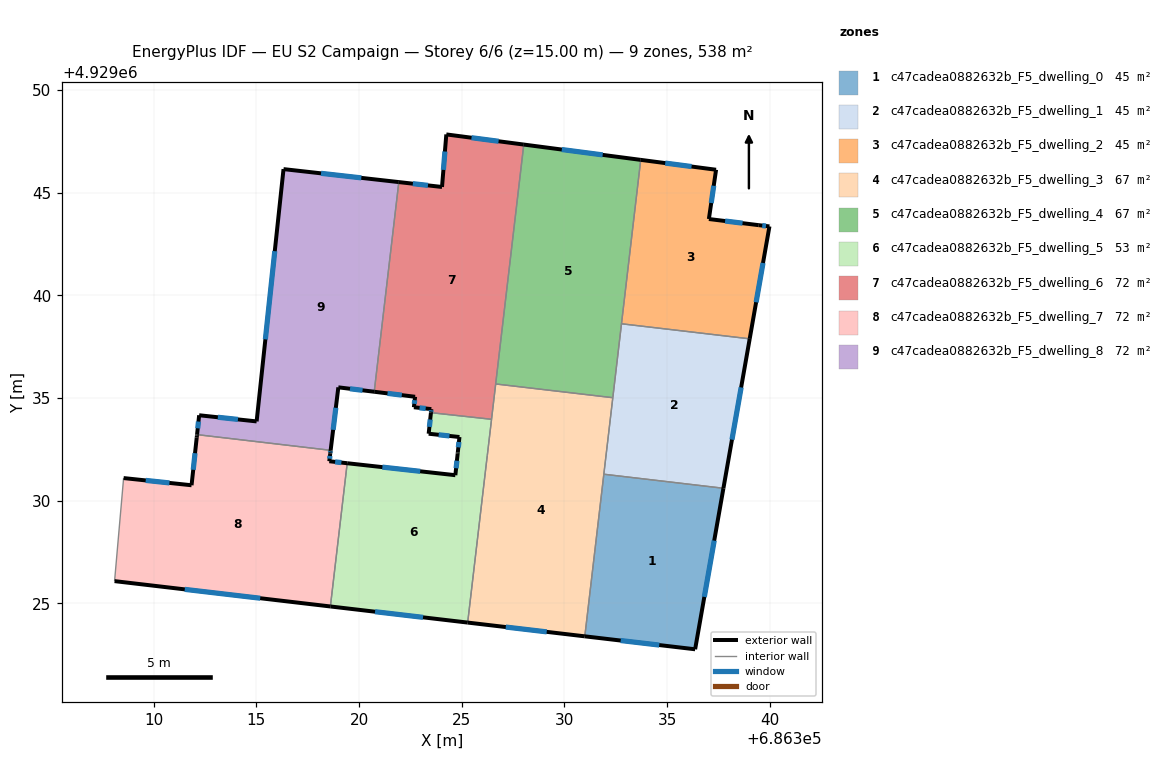
=== STOREY PLAN SPEC (per zone: floor XY polygon, exterior-wall plan segments, windows/doors) ===
zone 1: c47cadea0882632b_F5_dwelling_0  (44.8 m²)
  floor: (686337.75, 4929030.61) (686336.37, 4929022.76) (686331.00, 4929023.39) (686331.92, 4929031.29)
  exterior wall: (686336.37, 4929022.76) – (686337.75, 4929030.61)  [8.0 m]
    window: (686336.82, 4929025.31) – (686337.30, 4929028.06)  [2.9 m²]
  exterior wall: (686331.00, 4929023.39) – (686336.37, 4929022.76)  [5.4 m]
    window: (686332.74, 4929023.19) – (686334.62, 4929022.97)  [2.0 m²]
  interior walls: 2
zone 2: c47cadea0882632b_F5_dwelling_1  (44.8 m²)
  floor: (686339.03, 4929037.88) (686337.75, 4929030.61) (686331.92, 4929031.29) (686332.78, 4929038.62)
  exterior wall: (686337.75, 4929030.61) – (686339.03, 4929037.88)  [7.4 m]
    window: (686338.16, 4929032.97) – (686338.61, 4929035.52)  [2.7 m²]
  interior walls: 4
zone 3: c47cadea0882632b_F5_dwelling_2  (44.8 m²)
  floor: (686337.39, 4929046.12) (686337.04, 4929043.72) (686339.47, 4929043.42) (686339.99, 4929043.36) (686339.03, 4929037.88) (686332.78, 4929038.62) (686333.72, 4929046.60)
  exterior wall: (686339.03, 4929037.88) – (686339.99, 4929043.36)  [5.6 m]
    window: (686339.34, 4929039.67) – (686339.68, 4929041.58)  [2.0 m²]
  exterior wall: (686337.39, 4929046.12) – (686333.72, 4929046.60)  [3.7 m]
    window: (686336.20, 4929046.28) – (686334.91, 4929046.45)  [1.4 m²]
  exterior wall: (686337.04, 4929043.72) – (686337.39, 4929046.12)  [2.4 m]
    window: (686337.15, 4929044.50) – (686337.28, 4929045.34)  [0.9 m²]
  exterior wall: (686339.47, 4929043.42) – (686337.04, 4929043.72)  [2.4 m]
    window: (686338.68, 4929043.52) – (686337.83, 4929043.62)  [0.9 m²]
  exterior wall: (686339.99, 4929043.36) – (686339.47, 4929043.42)  [0.5 m]
    window: (686339.82, 4929043.38) – (686339.64, 4929043.40)  [0.2 m²]
  interior walls: 2
zone 4: c47cadea0882632b_F5_dwelling_3  (67.2 m²)
  floor: (686332.36, 4929035.02) (686331.00, 4929023.39) (686325.29, 4929024.06) (686326.65, 4929035.69)
  exterior wall: (686325.29, 4929024.06) – (686331.00, 4929023.39)  [5.7 m]
    window: (686327.15, 4929023.85) – (686329.14, 4929023.61)  [2.1 m²]
  interior walls: 7
zone 5: c47cadea0882632b_F5_dwelling_4  (67.2 m²)
  floor: (686333.72, 4929046.60) (686332.36, 4929035.02) (686326.65, 4929035.69) (686328.02, 4929047.35)
  exterior wall: (686333.72, 4929046.60) – (686328.02, 4929047.35)  [5.7 m]
    window: (686331.87, 4929046.84) – (686329.88, 4929047.11)  [2.1 m²]
  interior walls: 4
zone 6: c47cadea0882632b_F5_dwelling_5  (53.2 m²)
  floor: (686326.45, 4929033.96) (686326.25, 4929032.20) (686326.24, 4929032.13) (686325.29, 4929024.06) (686318.60, 4929024.85) (686319.42, 4929031.83) (686324.69, 4929031.24) (686324.80, 4929032.29) (686324.81, 4929032.33) (686324.81, 4929032.36) (686324.89, 4929033.10) (686323.39, 4929033.26) (686323.50, 4929034.29)
  exterior wall: (686324.81, 4929032.33) – (686324.80, 4929032.29)  [0.0 m]
  exterior wall: (686324.81, 4929032.36) – (686324.81, 4929032.33)  [0.0 m]
  exterior wall: (686324.89, 4929033.10) – (686324.81, 4929032.36)  [0.7 m]
    window: (686324.86, 4929032.86) – (686324.84, 4929032.60)  [0.3 m²]
  exterior wall: (686323.39, 4929033.26) – (686324.89, 4929033.10)  [1.5 m]
    window: (686323.88, 4929033.21) – (686324.40, 4929033.15)  [0.6 m²]
  exterior wall: (686323.50, 4929034.29) – (686323.39, 4929033.26)  [1.0 m]
    window: (686323.46, 4929033.95) – (686323.43, 4929033.60)  [0.4 m²]
  exterior wall: (686318.60, 4929024.85) – (686325.29, 4929024.06)  [6.7 m]
    window: (686320.78, 4929024.59) – (686323.12, 4929024.32)  [2.5 m²]
  exterior wall: (686324.69, 4929031.24) – (686319.42, 4929031.83)  [5.3 m]
    window: (686322.98, 4929031.43) – (686321.14, 4929031.64)  [1.9 m²]
  exterior wall: (686324.80, 4929032.29) – (686324.69, 4929031.24)  [1.0 m]
    window: (686324.77, 4929031.95) – (686324.73, 4929031.58)  [0.4 m²]
  interior walls: 6
zone 7: c47cadea0882632b_F5_dwelling_6  (72.0 m²)
  floor: (686328.02, 4929047.35) (686326.45, 4929033.96) (686323.50, 4929034.29) (686323.52, 4929034.46) (686322.67, 4929034.55) (686322.73, 4929035.06) (686320.74, 4929035.31) (686321.94, 4929045.52) (686324.04, 4929045.28) (686324.25, 4929047.84)
  exterior wall: (686324.25, 4929047.84) – (686324.04, 4929045.28)  [2.6 m]
    window: (686324.18, 4929047.01) – (686324.11, 4929046.11)  [0.9 m²]
  exterior wall: (686328.02, 4929047.35) – (686324.25, 4929047.84)  [3.8 m]
    window: (686326.80, 4929047.51) – (686325.48, 4929047.68)  [1.4 m²]
  exterior wall: (686323.52, 4929034.46) – (686323.50, 4929034.29)  [0.2 m]
    window: (686323.51, 4929034.41) – (686323.51, 4929034.34)  [0.1 m²]
  exterior wall: (686322.67, 4929034.55) – (686323.52, 4929034.46)  [0.9 m]
    window: (686322.95, 4929034.52) – (686323.24, 4929034.49)  [0.3 m²]
  exterior wall: (686322.73, 4929035.06) – (686322.67, 4929034.55)  [0.5 m]
    window: (686322.71, 4929034.90) – (686322.69, 4929034.72)  [0.2 m²]
  exterior wall: (686320.74, 4929035.31) – (686322.73, 4929035.06)  [2.0 m]
    window: (686321.39, 4929035.23) – (686322.08, 4929035.14)  [0.7 m²]
  exterior wall: (686324.04, 4929045.28) – (686321.94, 4929045.52)  [2.1 m]
    window: (686323.36, 4929045.36) – (686322.62, 4929045.44)  [0.8 m²]
  interior walls: 4
zone 8: c47cadea0882632b_F5_dwelling_7  (72.0 m²)
  floor: (686318.61, 4929032.45) (686318.60, 4929032.30) (686318.55, 4929031.92) (686319.42, 4929031.83) (686319.40, 4929031.66) (686318.60, 4929024.85) (686308.09, 4929026.08) (686308.53, 4929031.10) (686311.84, 4929030.75) (686312.09, 4929033.07) (686312.10, 4929033.17) (686312.11, 4929033.22)
  exterior wall: (686312.10, 4929033.17) – (686312.09, 4929033.07)  [0.1 m]
  exterior wall: (686312.11, 4929033.22) – (686312.10, 4929033.17)  [0.1 m]
  exterior wall: (686318.60, 4929032.30) – (686318.61, 4929032.45)  [0.2 m]
    window: (686318.60, 4929032.35) – (686318.61, 4929032.41)  [0.1 m²]
  exterior wall: (686318.55, 4929031.92) – (686318.60, 4929032.30)  [0.4 m]
    window: (686318.57, 4929032.05) – (686318.58, 4929032.18)  [0.1 m²]
  exterior wall: (686319.42, 4929031.83) – (686318.55, 4929031.92)  [0.9 m]
    window: (686319.14, 4929031.86) – (686318.83, 4929031.89)  [0.3 m²]
  exterior wall: (686308.09, 4929026.08) – (686318.60, 4929024.85)  [10.6 m]
    window: (686311.51, 4929025.68) – (686315.18, 4929025.25)  [3.9 m²]
  exterior wall: (686311.84, 4929030.75) – (686308.53, 4929031.10)  [3.3 m]
    window: (686310.76, 4929030.87) – (686309.61, 4929030.99)  [1.2 m²]
  exterior wall: (686312.09, 4929033.07) – (686311.84, 4929030.75)  [2.3 m]
    window: (686312.01, 4929032.32) – (686311.92, 4929031.51)  [0.9 m²]
  interior walls: 4
zone 9: c47cadea0882632b_F5_dwelling_8  (71.8 m²)
  floor: (686321.94, 4929045.52) (686320.74, 4929035.31) (686318.99, 4929035.52) (686318.61, 4929032.45) (686312.11, 4929033.22) (686312.21, 4929034.16) (686315.01, 4929033.86) (686316.32, 4929046.15)
  exterior wall: (686315.01, 4929033.86) – (686312.21, 4929034.16)  [2.8 m]
    window: (686314.10, 4929033.96) – (686313.12, 4929034.06)  [1.0 m²]
  exterior wall: (686316.32, 4929046.15) – (686315.01, 4929033.86)  [12.4 m]
    window: (686315.89, 4929042.16) – (686315.44, 4929037.86)  [4.5 m²]
  exterior wall: (686321.94, 4929045.52) – (686316.32, 4929046.15)  [5.7 m]
    window: (686320.11, 4929045.73) – (686318.15, 4929045.95)  [2.1 m²]
  exterior wall: (686318.99, 4929035.52) – (686320.74, 4929035.31)  [1.8 m]
    window: (686319.56, 4929035.45) – (686320.17, 4929035.38)  [0.6 m²]
  exterior wall: (686318.61, 4929032.45) – (686318.99, 4929035.52)  [3.1 m]
    window: (686318.74, 4929033.45) – (686318.87, 4929034.52)  [1.1 m²]
  exterior wall: (686312.21, 4929034.16) – (686312.11, 4929033.22)  [0.9 m]
    window: (686312.18, 4929033.86) – (686312.14, 4929033.52)  [0.3 m²]
  interior walls: 2

=== DERIVED (storey summary) ===
Building: EU S2 Campaign
Storey: 6 of 6  (floor level z = 15.00 m)
Storey gross floor area: 537.9 m²
Zones on this storey: 9
  - c47cadea0882632b_F5_dwelling_0: floor 44.8 m²; exterior wall 13.4 m (40.1 m²); 2 window(s) 4.9 m²; WWR 12.2%
  - c47cadea0882632b_F5_dwelling_1: floor 44.8 m²; exterior wall 7.4 m (22.2 m²); 1 window(s) 2.7 m²; WWR 12.2%
  - c47cadea0882632b_F5_dwelling_2: floor 44.8 m²; exterior wall 14.7 m (44.0 m²); 5 window(s) 5.4 m²; WWR 12.2%
  - c47cadea0882632b_F5_dwelling_3: floor 67.2 m²; exterior wall 5.7 m (17.2 m²); 1 window(s) 2.1 m²; WWR 12.2%
  - c47cadea0882632b_F5_dwelling_4: floor 67.2 m²; exterior wall 5.7 m (17.2 m²); 1 window(s) 2.1 m²; WWR 12.2%
  - c47cadea0882632b_F5_dwelling_5: floor 53.2 m²; exterior wall 16.4 m (49.3 m²); 6 window(s) 6.0 m²; WWR 12.2%
  - c47cadea0882632b_F5_dwelling_6: floor 72.0 m²; exterior wall 12.0 m (36.1 m²); 7 window(s) 4.4 m²; WWR 12.2%
  - c47cadea0882632b_F5_dwelling_7: floor 72.0 m²; exterior wall 17.8 m (53.4 m²); 6 window(s) 6.5 m²; WWR 12.1%
  - c47cadea0882632b_F5_dwelling_8: floor 71.8 m²; exterior wall 26.6 m (79.9 m²); 6 window(s) 9.8 m²; WWR 12.2%
Zone adjacency (shared interzone walls):
  - c47cadea0882632b_F5_dwelling_0 ↔ c47cadea0882632b_F5_dwelling_1
  - c47cadea0882632b_F5_dwelling_0 ↔ c47cadea0882632b_F5_dwelling_3
  - c47cadea0882632b_F5_dwelling_1 ↔ c47cadea0882632b_F5_dwelling_2
  - c47cadea0882632b_F5_dwelling_1 ↔ c47cadea0882632b_F5_dwelling_3
  - c47cadea0882632b_F5_dwelling_1 ↔ c47cadea0882632b_F5_dwelling_4
  - c47cadea0882632b_F5_dwelling_2 ↔ c47cadea0882632b_F5_dwelling_4
  - c47cadea0882632b_F5_dwelling_3 ↔ c47cadea0882632b_F5_dwelling_4
  - c47cadea0882632b_F5_dwelling_3 ↔ c47cadea0882632b_F5_dwelling_5
  - c47cadea0882632b_F5_dwelling_3 ↔ c47cadea0882632b_F5_dwelling_6
  - c47cadea0882632b_F5_dwelling_4 ↔ c47cadea0882632b_F5_dwelling_6
  - c47cadea0882632b_F5_dwelling_5 ↔ c47cadea0882632b_F5_dwelling_6
  - c47cadea0882632b_F5_dwelling_5 ↔ c47cadea0882632b_F5_dwelling_7
  - c47cadea0882632b_F5_dwelling_6 ↔ c47cadea0882632b_F5_dwelling_8
  - c47cadea0882632b_F5_dwelling_7 ↔ c47cadea0882632b_F5_dwelling_8